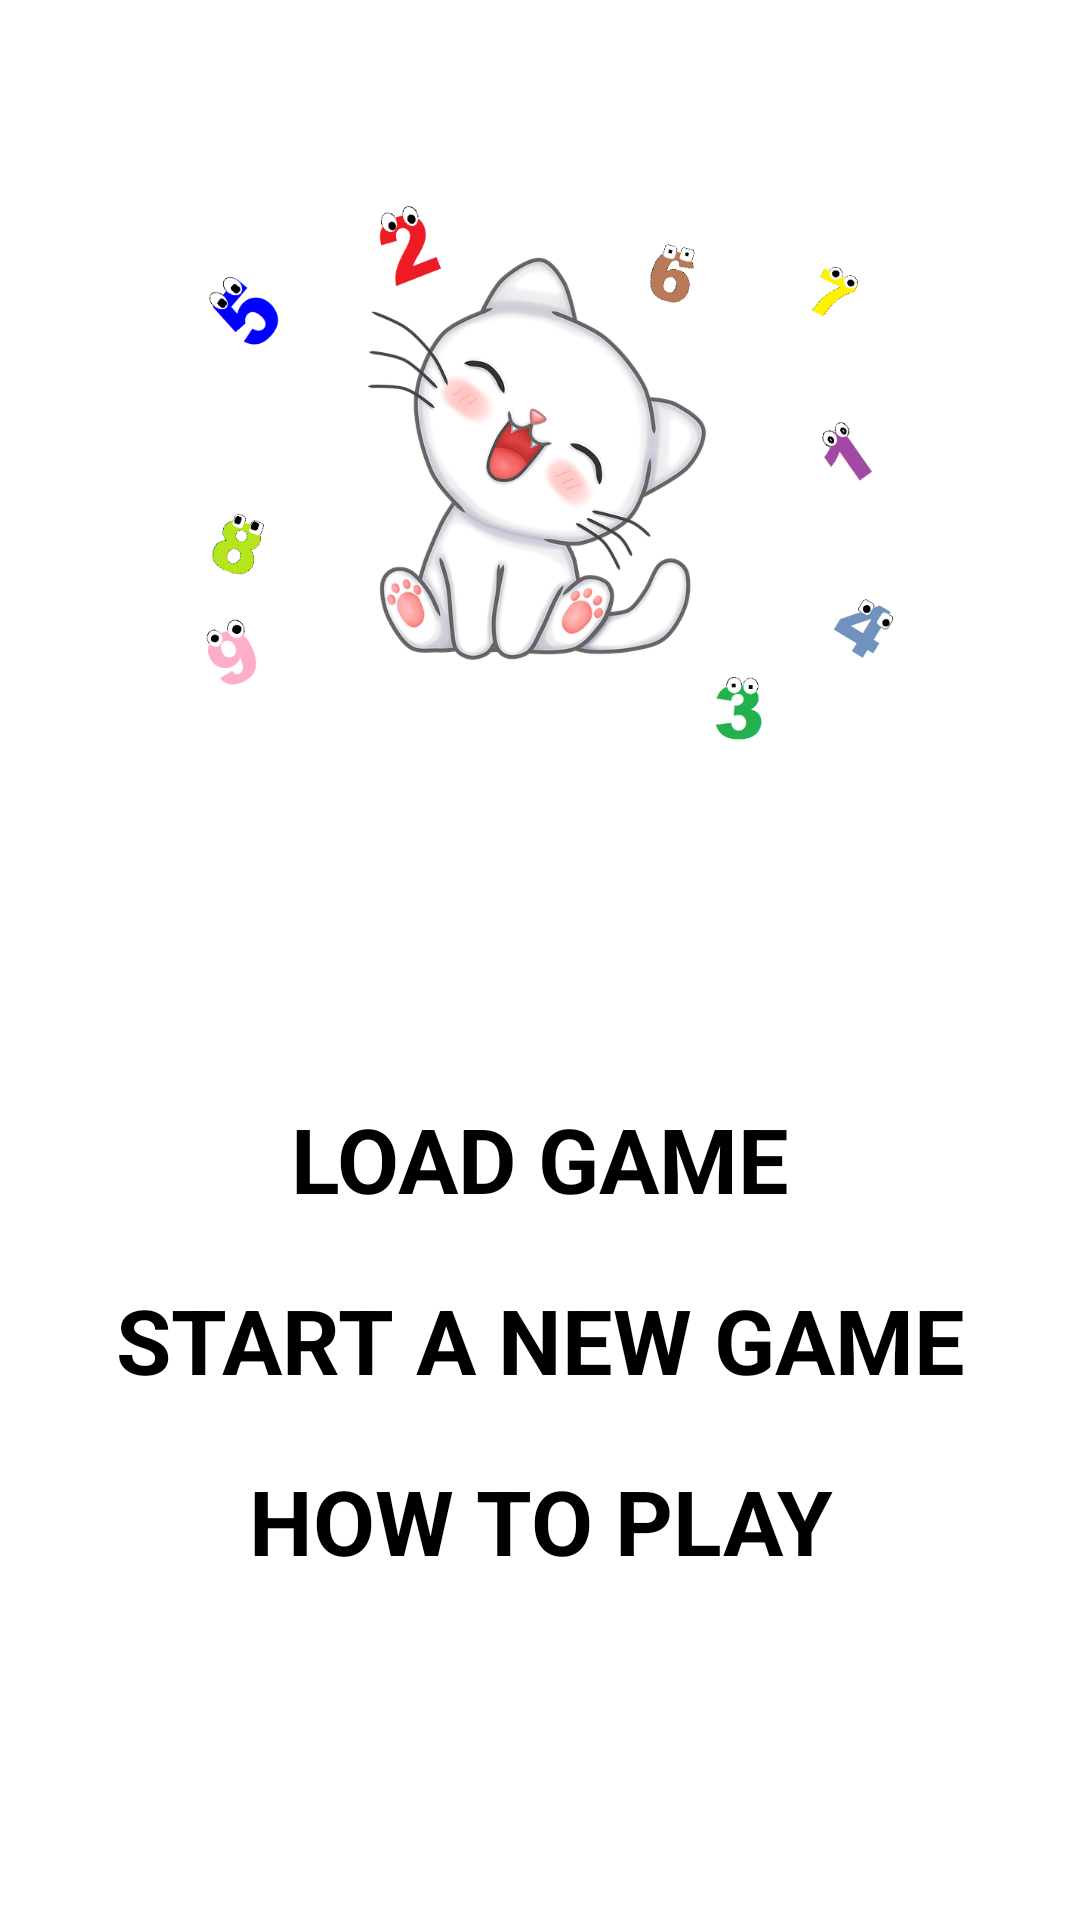

Here is an Android app screen rendered from its layout file. Give the layout XML and the strings, colors and styles it references.
<!-- AndroidManifest.xml: application theme Theme.CleverCat -->
<!-- res/layout/fragment_main_menu.xml -->
<?xml version="1.0" encoding="utf-8"?>
<androidx.constraintlayout.widget.ConstraintLayout android:id="@+id/menu_layout"
    android:layout_width="match_parent"
    android:layout_height="match_parent"
    android:background="@android:color/white"
    android:paddingTop="30dp"
    android:visibility="visible"
    xmlns:android="http://schemas.android.com/apk/res/android"
    xmlns:app="http://schemas.android.com/apk/res-auto">

    <androidx.appcompat.widget.AppCompatImageView
        android:id="@+id/fragmentMainMenuCatImg"
        android:layout_width="match_parent"
        android:layout_height="0dp"
        android:adjustViewBounds="true"
        android:scaleType="fitCenter"
        android:layout_marginTop="30dp"
        android:src="@drawable/cat_numbers"
        app:layout_constraintBottom_toTopOf="@id/main_menu"
        app:layout_constraintEnd_toEndOf="parent"
        app:layout_constraintStart_toStartOf="parent"
        app:layout_constraintTop_toTopOf="parent"
        app:layout_constraintVertical_weight="1" />

    <LinearLayout
        android:id="@+id/main_menu"
        android:layout_width="match_parent"
        android:layout_height="0dp"
        android:gravity="center"
        android:orientation="vertical"
        android:padding="30dp"
        app:layout_constraintBottom_toBottomOf="parent"
        app:layout_constraintEnd_toEndOf="parent"
        app:layout_constraintStart_toStartOf="parent"
        app:layout_constraintTop_toBottomOf="@id/fragmentMainMenuCatImg"
        app:layout_constraintVertical_weight="2">

        <TextView
            android:id="@+id/fragmentMainMenuLoadGame"
            style="@style/MenuText"
            android:layout_width="match_parent"
            android:layout_height="wrap_content"
            android:text="@string/load_game" />

        <TextView
            android:id="@+id/fragmentMainMenuNewGame"
            style="@style/MenuText"
            android:layout_width="match_parent"
            android:layout_height="wrap_content"
            android:text="@string/start_a_new_game" />

        <TextView
            android:id="@+id/fragmentMainMenuHowToPlay"
            style="@style/MenuText"
            android:layout_width="match_parent"
            android:layout_height="wrap_content"
            android:text="@string/how_to_play" />
    </LinearLayout>
</androidx.constraintlayout.widget.ConstraintLayout>
<!-- resources referenced by this layout -->
<resources>
  <!-- drawable cat_numbers: png bitmap (drawable, 234789 bytes) -->
  <string name="how_to_play">How to play</string>
  <string name="load_game">Load Game</string>
  <string name="start_a_new_game">Start a new game</string>
  <style name="MenuText">
          <item name="android:layout_marginTop">10dp</item>
          <item name="android:layout_marginBottom">10dp</item>
          <item name="android:textSize">30sp</item>
          <item name="android:gravity">center</item>
          <item name="android:textAllCaps">true</item>
          <item name="android:textColor">@android:color/black</item>
          <item name="android:textStyle">bold</item>
      </style>
  <style name="Theme.CleverCat" parent="android:Theme.Material.Light.NoActionBar" />
</resources>
